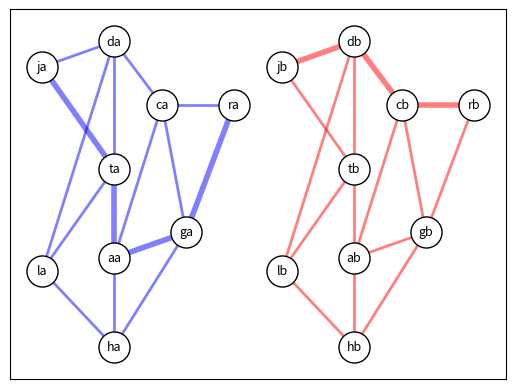

Write Python code to recreate this figure. (Note: this script raises an exception after producing the figure.)
import matplotlib.pyplot as plt
import networkx as nx
from networkx.algorithms.flow import shortest_augmenting_path



# data plane A
GA = nx.Graph()

#
GA.add_edge('ja', 'da', weight=10)
GA.add_edge('ja', 'ta', weight=200)
GA.add_edge('la', 'da', weight=10)
GA.add_edge('la', 'ta', weight=10)
GA.add_edge('la', 'ha', weight=10)
GA.add_edge('ha', 'aa', weight=10)
GA.add_edge('aa', 'ga', weight=200)
GA.add_edge('aa', 'ta', weight=200)
GA.add_edge('ta', 'da', weight=10)
GA.add_edge('aa', 'ca', weight=10)
GA.add_edge('da', 'ca', weight=10)
GA.add_edge('ca', 'ga', weight=10)
GA.add_edge('ga', 'ha', weight=10)
GA.add_edge('ra', 'ca', weight=10)
GA.add_edge('ra', 'ga', weight=200)

elarge = [(u, v) for (u, v, d) in GA.edges(data=True) if d['weight'] > 100]
esmall = [(u, v) for (u, v, d) in GA.edges(data=True) if d['weight'] <= 10]

posA={'ja':(0.4,0.8), 'da':(1,1), 'la':(0.4,-0.8), 'ta':(1,0), 'aa':(1,-0.7), 'ha':(1,-1.4), 'ga':(1.6,-0.5), 'ca':(1.4,0.5), 'ra':(2,0.5)}
# nodes
nx.draw_networkx_nodes(GA, posA, node_size=500, node_color='white',
        edgecolors='black')

# edges
#nx.draw_networkx_edges(GA, posA, width=2)
nx.draw_networkx_edges(GA, posA, edgelist=esmall, width=2, alpha=0.5,
        edge_color='blue', style='solid')
nx.draw_networkx_edges(GA, posA, edgelist=elarge, width=4, alpha=0.5,
        edge_color='blue', style='solid')

# labels
nx.draw_networkx_labels(GA, posA, font_size=9, font_family='sans-serif')

# dijkstra shortest weighted path between two nodes
#pathsA = nx.shortest_path(GA, 'ja', 'ra', weight='weight')
#pathsA_edges = list(zip(pathsA,pathsA[1:]))
#nx.draw_networkx_edges(GA, posA, edgelist=pathsA_edges, width=3, alpha=0.5, edge_color='black', style='solid')

# flow
# future development to add capacity per prefix via flow

#print("A_plane_SPF: ", pathsA)
#print(flow)
#plt.axis('off')
#plt.show()

#=================================================

# data plane B

GB = nx.Graph()

GB.add_edge('jb', 'db', weight=200)
GB.add_edge('jb', 'tb', weight=10)
GB.add_edge('lb', 'db', weight=10)
GB.add_edge('lb', 'tb', weight=10)
GB.add_edge('lb', 'hb', weight=10)
GB.add_edge('hb', 'ab', weight=10)
GB.add_edge('ab', 'gb', weight=10)
GB.add_edge('ab', 'tb', weight=10)
GB.add_edge('tb', 'db', weight=10)
GB.add_edge('ab', 'cb', weight=10)
GB.add_edge('db', 'cb', weight=200)
GB.add_edge('cb', 'gb', weight=10)
GB.add_edge('gb', 'hb', weight=10)
GB.add_edge('rb', 'cb', weight=200)
GB.add_edge('rb', 'gb', weight=10)

elarge = [(u, v) for (u, v, d) in GB.edges(data=True) if d['weight'] > 100]
esmall = [(u, v) for (u, v, d) in GB.edges(data=True) if d['weight'] <= 10]

posB={'jb':(2.4,0.8), 'db':(3,1), 'lb':(2.4,-0.8), 'tb':(3,0), 'ab':(3,-0.7), 'hb':(3,-1.4), 'gb':(3.6,-0.5), 'cb':(3.4,0.5), 'rb':(4,0.5)}
# nodes
nx.draw_networkx_nodes(GB, posB, node_size=500, node_color='white',
        edgecolors='black')

# edges
#nx.draw_networkx_edges(GB, posB, width=2)
nx.draw_networkx_edges(GB, posB, edgelist=esmall, width=2, alpha=0.5,
        edge_color='red', style='solid')
nx.draw_networkx_edges(GB, posB, edgelist=elarge, width=4, alpha=0.5,
        edge_color='red', style='solid')

# labels
nx.draw_networkx_labels(GB, posB, font_size=9, font_family='sans-serif')

# dijkstra shortest weighted path between two nodes
# pathsB = list(nx.dijkstra_path(GB, 'jb', 'rb', weight='weight'))

# dijkstra shortest weighted path between two nodes
#pathsB = nx.shortest_path(GB, 'jb', 'rb', weight='weight')
#pathsB_edges = list(zip(pathsB,pathsB[1:]))
#nx.draw_networkx_edges(GB, posB, edgelist=pathsB_edges, width=3, alpha=0.5, edge_color='black', style='solid')

#flow = shortest_augmenting_path(G, 'j', 'r', capacity = 5)
#print("B_plane_SPF: ", pathsB)
#print(flow)
#plt.axis('off')
print('preplot')
#plt.ion()


#plt.show()
#plt.pause(2)



#user input of A-Z SPF calulation
print('enter A plane source node: ')
s = input()
print('enter A destination node: ')
d = input()
# dijkstra shortest weighted path between two nodes
pathsA = nx.shortest_path(GA, s, d, weight='weight')
pathsA_edges = list(zip(pathsA,pathsA[1:]))
nx.draw_networkx_edges(GA, posA, edgelist=pathsA_edges, width=3, alpha=0.5, edge_color='black', style='solid')
plt.show()
